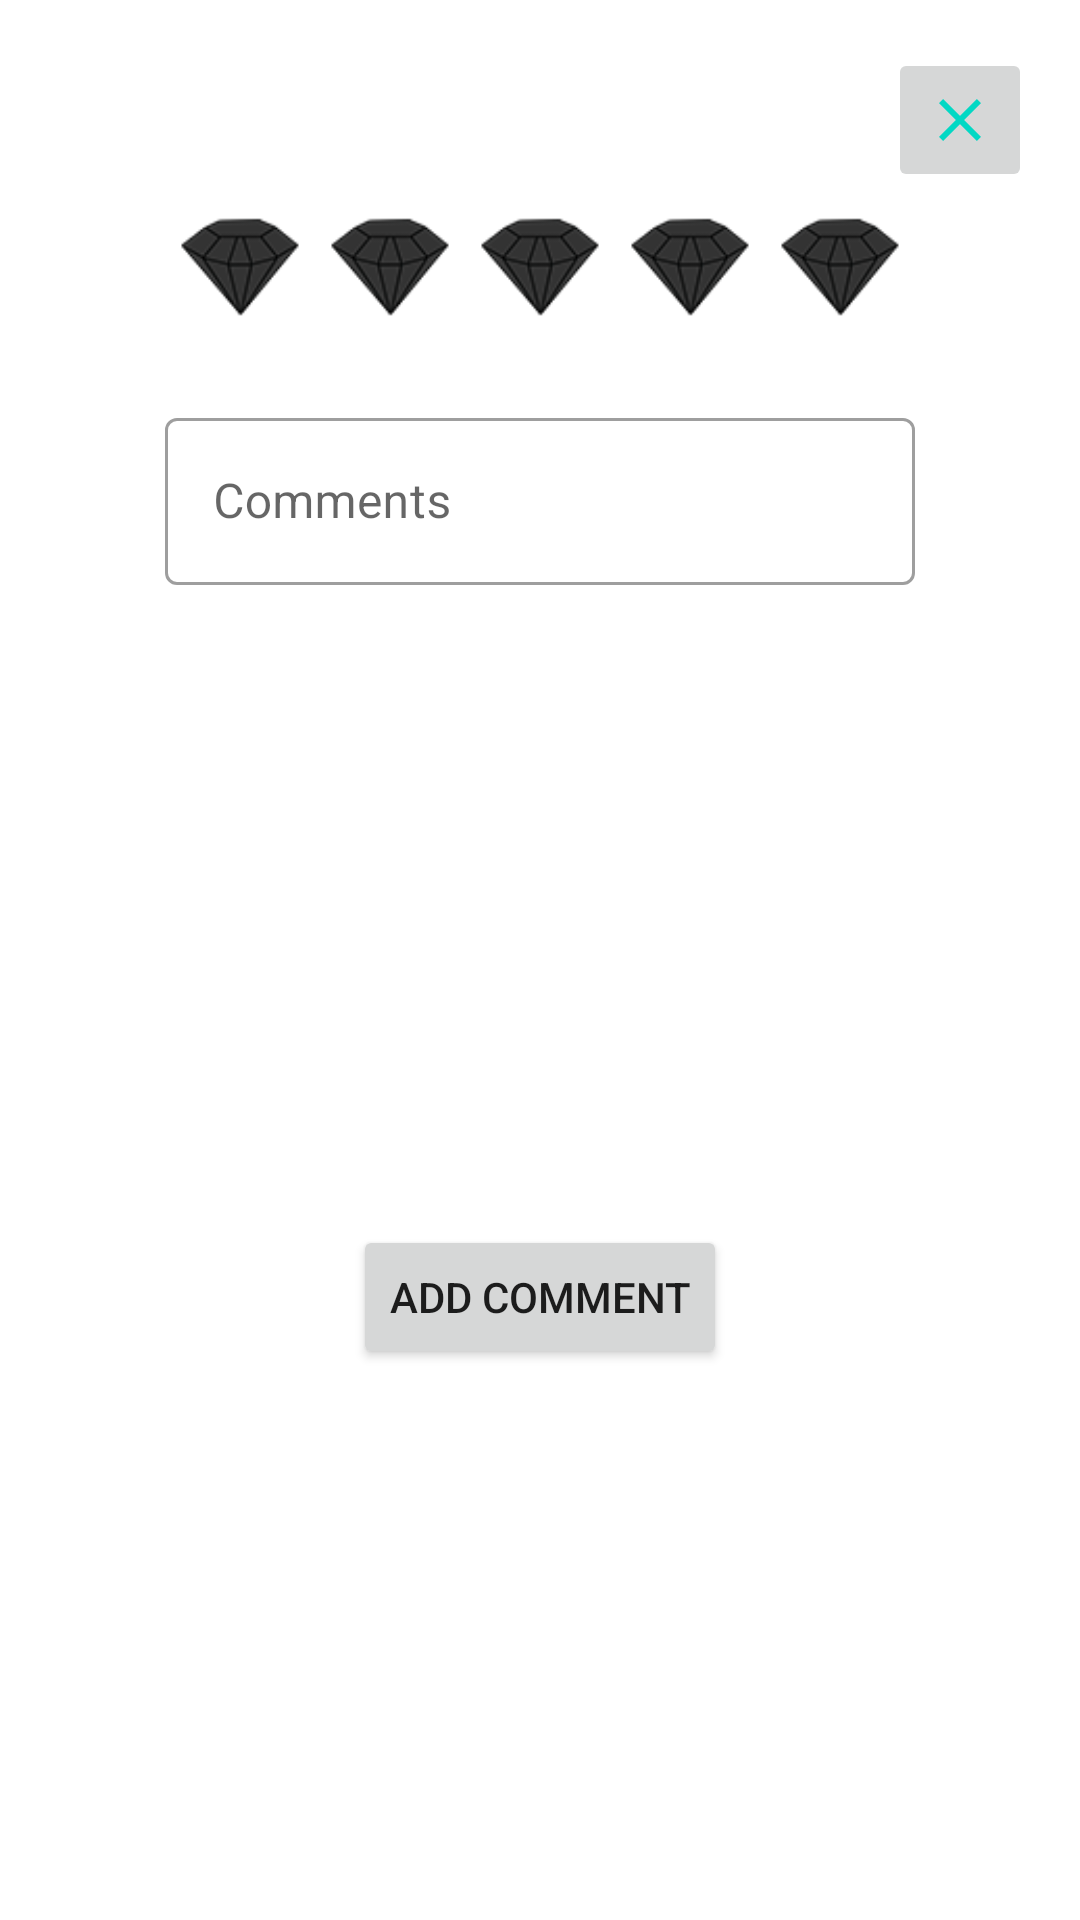

Android layout source for this screen:
<!-- AndroidManifest.xml: application theme Theme.Rare_Finds -->
<!-- res/layout/fragment_adding_comment.xml -->
<?xml version="1.0" encoding="utf-8"?>
<androidx.constraintlayout.widget.ConstraintLayout xmlns:android="http://schemas.android.com/apk/res/android"
    xmlns:app="http://schemas.android.com/apk/res-auto"
    xmlns:tools="http://schemas.android.com/tools"
    android:layout_width="match_parent"
    android:layout_height="wrap_content"
    tools:context="edu.practice.utils.shared.com.example.rare_finds.controllers.AddCommentFragment">

    <LinearLayout
        android:id="@+id/stars"
        android:layout_width="wrap_content"
        android:layout_height="wrap_content"
        app:layout_constraintEnd_toEndOf="@+id/comment_input"
        app:layout_constraintStart_toStartOf="@+id/comment_input"
        app:layout_constraintTop_toBottomOf="@+id/exit">

        <ImageButton
            android:id="@+id/rating1"
            android:layout_width="50dp"
            android:layout_height="50dp"
            android:background="@drawable/empty_dimond_2"
            android:minHeight="48dp"
            tools:ignore="SpeakableTextPresentCheck,ImageContrastCheck" />

        <ImageButton
            android:id="@+id/rating2"
            android:layout_width="50dp"
            android:layout_height="50dp"
            android:background="@drawable/empty_dimond_2"
            android:minHeight="48dp"
            tools:ignore="SpeakableTextPresentCheck,ImageContrastCheck" />

        <ImageButton
            android:id="@+id/rating3"
            android:layout_width="50dp"
            android:layout_height="50dp"
            android:background="@drawable/empty_dimond_2"
            android:minHeight="48dp"
            tools:ignore="SpeakableTextPresentCheck,ImageContrastCheck" />

        <ImageButton
            android:id="@+id/rating4"
            android:layout_width="50dp"
            android:layout_height="50dp"
            android:background="@drawable/empty_dimond_2"
            android:minHeight="48dp"
            tools:ignore="SpeakableTextPresentCheck,ImageContrastCheck" />

        <ImageButton
            android:id="@+id/rating5"
            android:layout_width="50dp"
            android:layout_height="50dp"
            android:background="@drawable/empty_dimond_2"
            android:minHeight="48dp"
            app:layout_constraintEnd_toEndOf="parent"
            tools:ignore="SpeakableTextPresentCheck,ImageContrastCheck" />
    </LinearLayout>


    <com.google.android.material.textfield.TextInputLayout
        android:id="@+id/comment_input"
        style="@style/Widget.MaterialComponents.TextInputLayout.OutlinedBox"
        android:layout_width="250dp"
        android:layout_height="wrap_content"
        android:layout_marginStart="80dp"
        android:layout_marginTop="20dp"
        android:layout_marginEnd="80dp"
        android:hint="@string/comment"
        android:inputType="textPersonName"
        app:errorEnabled="true"
        app:layout_constraintEnd_toEndOf="parent"
        app:layout_constraintStart_toStartOf="parent"
        app:layout_constraintTop_toBottomOf="@+id/stars">

        <com.google.android.material.textfield.TextInputEditText
            android:id="@+id/comment_text"
            android:layout_width="match_parent"
            android:layout_height="wrap_content"
            android:inputType="textPersonName"
            android:textColorHint="#757575"
            tools:ignore="TextContrastCheck" />
    </com.google.android.material.textfield.TextInputLayout>

    <Button
        android:id="@+id/add_comment"
        android:layout_width="wrap_content"
        android:layout_height="wrap_content"
        android:layout_marginTop="25dp"
        android:layout_marginBottom="16dp"
        android:text="@string/add_comment"
        app:layout_constraintBottom_toBottomOf="parent"
        app:layout_constraintEnd_toEndOf="parent"
        app:layout_constraintStart_toStartOf="parent"
        app:layout_constraintTop_toBottomOf="@+id/comment_input" />

    <ImageButton
        android:id="@+id/exit"
        android:layout_width="wrap_content"
        android:layout_height="wrap_content"
        android:layout_marginTop="16dp"
        android:layout_marginEnd="16dp"
        android:minHeight="48dp"
        android:src="@drawable/ic_baseline_close"
        app:layout_constraintEnd_toEndOf="parent"
        app:layout_constraintTop_toTopOf="parent"
        tools:ignore="SpeakableTextPresentCheck" />

</androidx.constraintlayout.widget.ConstraintLayout>
<!-- resources referenced by this layout -->
<resources>
  <!-- drawable empty_dimond_2: png bitmap (drawable-xxhdpi, 3723 bytes) -->
  <!-- drawable ic_baseline_close (drawable) -->
  <vector android:height="24dp" android:tint="#03D8C4"
      android:viewportHeight="24" android:viewportWidth="24"
      android:width="24dp" xmlns:android="http://schemas.android.com/apk/res/android">
      <path android:fillColor="@android:color/white" android:pathData="M19,6.41L17.59,5 12,10.59 6.41,5 5,6.41 10.59,12 5,17.59 6.41,19 12,13.41 17.59,19 19,17.59 13.41,12z"/>
  </vector>
  <string name="add_comment">Add Comment</string>
  <string name="comment">Comments</string>
  <style name="Theme.Rare_Finds" parent="Theme.MaterialComponents.DayNight.DarkActionBar">
          
          <item name="colorPrimary">@color/teal_200</item>
          <item name="colorPrimaryVariant">@color/white</item>
          <item name="colorOnPrimary">@color/white</item>
          
          <item name="colorSecondary">@color/teal_200</item>
          <item name="colorSecondaryVariant">@color/white</item>
          <item name="colorOnSecondary">#FFFFFF</item>
          
          <item name="android:statusBarColor">@color/teal_200</item>
          <item name="android:navigationBarColor">@color/teal_200</item>
          
      </style>
  <color name="teal_200">#4DAAA7</color>
  <color name="white">#FFFFFFFF</color>
</resources>
